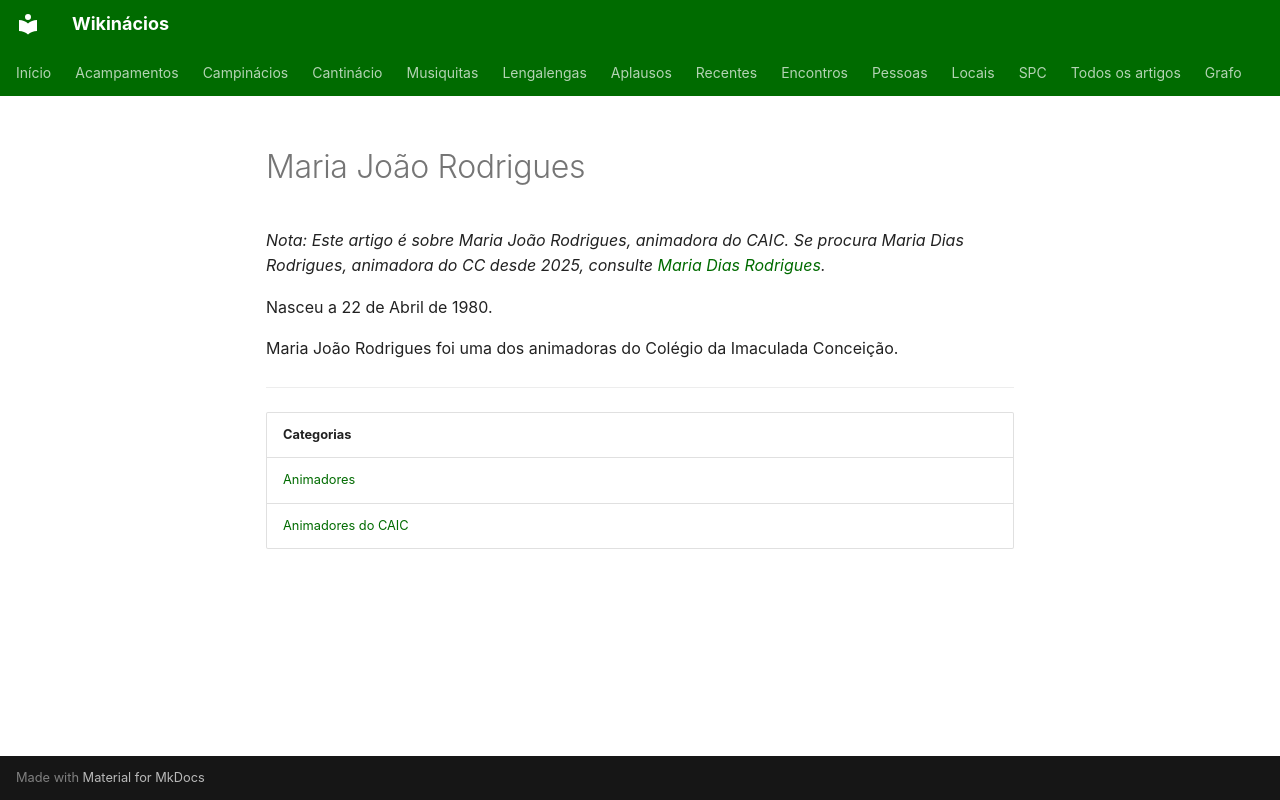

repository: neteinstein/Campinacios · page: Pessoas/M/Maria João Rodrigues.html · generator: mkdocs

# Maria João Rodrigues

*Nota: Este artigo é sobre Maria João Rodrigues, animadora do CAIC. Se procura Maria Dias Rodrigues, animadora do CC desde 2025, consulte [Maria Dias Rodrigues](Maria%20Dias%20Rodrigues.md).*

Nasceu a 22 de Abril de 1980.

Maria João Rodrigues foi uma dos animadoras do Colégio da Imaculada Conceição.

---

| Categorias |
| --- |
| [Animadores](../../Categorias/Animadores.md) |
| [Animadores do CAIC](../../Categorias/Animadores%20do%20CAIC.md) |
